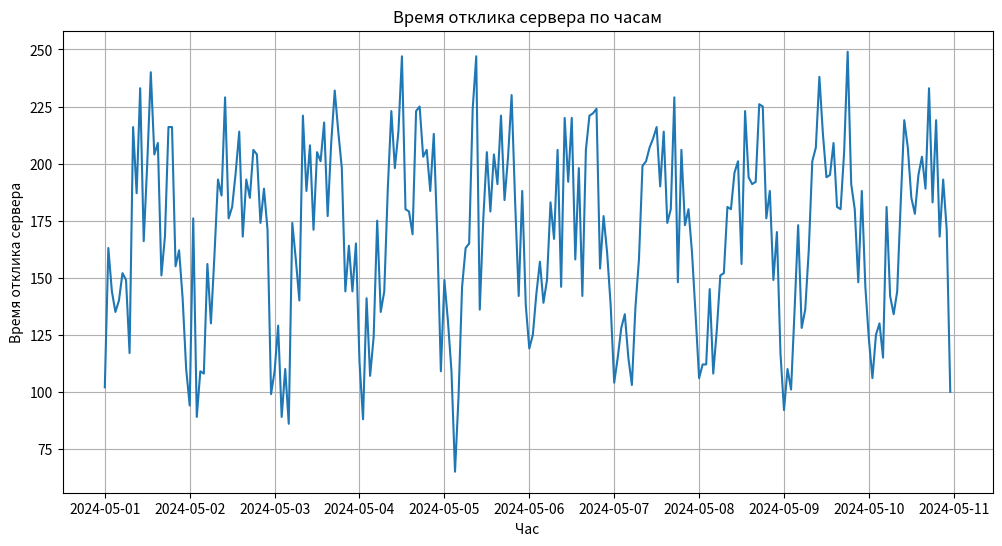

Recreate this plot in Python. (Note: this script raises an exception after producing the figure.)
# импортируем необходимые библиотеки
import pandas as pd
import numpy as np
import matplotlib.pyplot as plt
from datetime import timedelta

response_during_morning = 150
response_during_day = 200
response_during_evening = 170
response_during_night = 120

dates_list = []
server_response_list = []

current_date = pd.to_datetime('2024-05-01')

days_count = 10
for day_i in range(days_count):
    for hour_i in range(24):
        if 8 <= hour_i <= 19:
            server_response_list.append(round(np.random.normal(loc=response_during_day, scale=20, size=1).mean()))
        elif 5 <= hour_i <= 8:
            server_response_list.append(round(np.random.normal(loc=response_during_morning, scale=20, size=1).mean()))
        elif 19 <= hour_i <= 22:
            server_response_list.append(round(np.random.normal(loc=response_during_evening, scale=20, size=1).mean()))
        else:
            server_response_list.append(round(np.random.normal(loc=response_during_night, scale=20, size=1).mean()))

        dates_list.append(current_date)
        current_date = current_date + timedelta(hours=1)

server_response_df = pd.DataFrame({'Час': dates_list, 'Время отклика сервера': server_response_list})

server_response_df.set_index('Час', inplace=True)
server_response_df.index = pd.to_datetime(server_response_df.index)
print(server_response_df.head())

# Построим график времени отклика
plt.figure(figsize=(12, 6))
plt.plot(server_response_df.index, server_response_df['Время отклика сервера'], linestyle='-')
plt.title('Время отклика сервера по часам')
plt.xlabel('Час')
plt.ylabel('Время отклика сервера')
plt.grid(True)
plt.show()

server_response_df.to_csv('datasets/serverresponsetime.csv')
